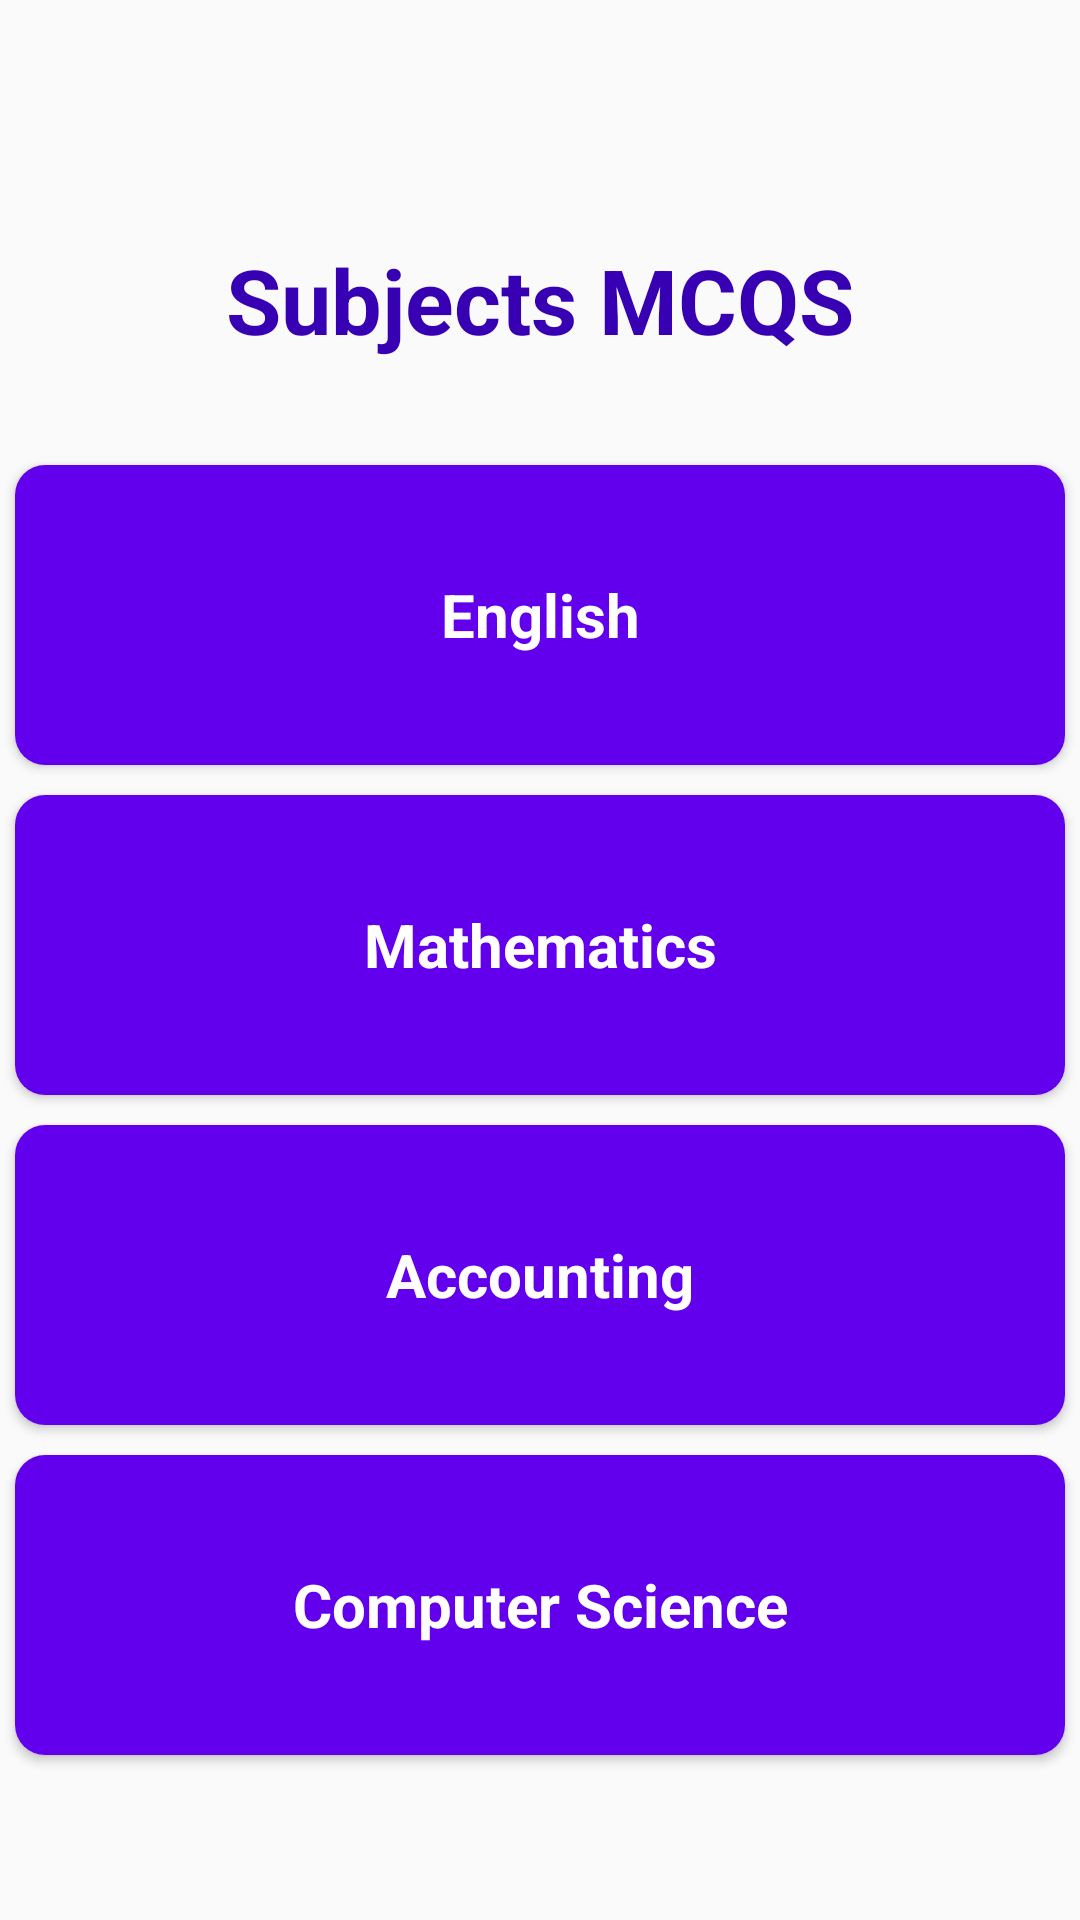

This screen was rendered from an Android layout file. Write that file and the resources it references.
<!-- AndroidManifest.xml: application theme AppTheme -->
<!-- res/layout/activity_all_subjects.xml -->
<?xml version="1.0" encoding="utf-8"?>
<layout>

    <LinearLayout xmlns:android="http://schemas.android.com/apk/res/android"
        xmlns:app="http://schemas.android.com/apk/res-auto"
        xmlns:tools="http://schemas.android.com/tools"
        android:layout_width="match_parent"
        android:layout_height="match_parent"
        android:orientation="vertical"
        android:gravity="center"
        tools:context=".Subjects">

        <TextView
            android:layout_width="match_parent"
            android:layout_height="wrap_content"
            android:text="Subjects MCQS"
            android:padding="20dp"
            android:layout_margin="10dp"
            android:gravity="center"
            android:textColor="@color/colorPrimaryDark"
            android:textSize="30sp"
            android:textStyle="bold"/>

        <androidx.cardview.widget.CardView
            android:id="@+id/cv_english"
            app:cardCornerRadius="10dp"
            android:layout_width="match_parent"
            android:layout_height="wrap_content"
            android:layout_gravity="center"
            android:layout_margin="5dp">

            <LinearLayout
                android:layout_width="match_parent"
                android:layout_height="100dp"
                android:orientation="vertical"
                android:background="@color/colorPrimary">

                <TextView
                    android:id="@+id/tv_english"
                    android:layout_width="match_parent"
                    android:layout_height="match_parent"
                    android:gravity="center"
                    android:text="@string/english"
                    android:textColor="@color/colorWhite"
                    android:textSize="20sp"
                    android:textStyle="bold" />
            </LinearLayout>

        </androidx.cardview.widget.CardView>

        <androidx.cardview.widget.CardView
            android:id="@+id/cv_mathematics"
            app:cardCornerRadius="10dp"
            android:layout_width="match_parent"
            android:layout_height="wrap_content"
            android:layout_gravity="center"
            android:layout_margin="5dp">

            <LinearLayout
                android:layout_width="match_parent"
                android:layout_height="match_parent"
                android:orientation="vertical"
                android:background="@color/colorPrimary">

                <TextView
                    android:id="@+id/tv_mathematics"
                    android:layout_width="match_parent"
                    android:layout_height="100dp"
                    android:gravity="center"
                    android:text="@string/mathematics"
                    android:textColor="@color/colorWhite"
                    android:textSize="20sp"
                    android:textStyle="bold" />
            </LinearLayout>


        </androidx.cardview.widget.CardView>

        <androidx.cardview.widget.CardView
            android:id="@+id/cv_accounting"
            app:cardCornerRadius="10dp"
            android:layout_width="match_parent"
            android:layout_height="wrap_content"
            android:layout_gravity="center"
            android:layout_margin="5dp">

            <LinearLayout
                android:layout_width="match_parent"
                android:layout_height="match_parent"
                android:orientation="vertical"
                android:background="@color/colorPrimary">

                <TextView
                    android:id="@+id/tv_accounting"
                    android:layout_width="match_parent"
                    android:layout_height="100dp"
                    android:gravity="center"
                    android:text="@string/accounting"
                    android:textColor="@color/colorWhite"
                    android:textSize="20sp"
                    android:textStyle="bold" />
            </LinearLayout>

        </androidx.cardview.widget.CardView>

        <androidx.cardview.widget.CardView
            android:id="@+id/cv_computer_science"
            android:layout_width="match_parent"
            android:layout_height="wrap_content"
            android:layout_gravity="center"
            android:layout_margin="5dp"
            app:cardCornerRadius="10dp">

            <LinearLayout
                android:layout_width="match_parent"
                android:layout_height="match_parent"
                android:orientation="vertical"
                android:background="@color/colorPrimary">

                <TextView
                    android:id="@+id/tv_computer_science"
                    android:layout_width="match_parent"
                    android:layout_height="100dp"
                    android:gravity="center"
                    android:text="@string/computer_science"
                    android:textColor="@color/colorWhite"
                    android:textSize="20sp"
                    android:textStyle="bold" />
            </LinearLayout>

        </androidx.cardview.widget.CardView>


    </LinearLayout>

</layout>
<!-- resources referenced by this layout -->
<resources>
  <color name="colorPrimary">#6200EE</color>
  <color name="colorPrimaryDark">#3700B3</color>
  <color name="colorWhite">#FFFFFF</color>
  <string name="accounting">Accounting</string>
  <string name="computer_science">Computer Science</string>
  <string name="english">English</string>
  <string name="mathematics">Mathematics</string>
  <style name="AppTheme" parent="Theme.AppCompat.Light.NoActionBar">
          
          <item name="colorPrimary">@color/colorPrimary</item>
          <item name="colorPrimaryDark">@color/colorPrimaryDark</item>
          <item name="colorAccent">@color/colorAccent</item>
      </style>
  <color name="colorAccent">#03DAC5</color>
</resources>
